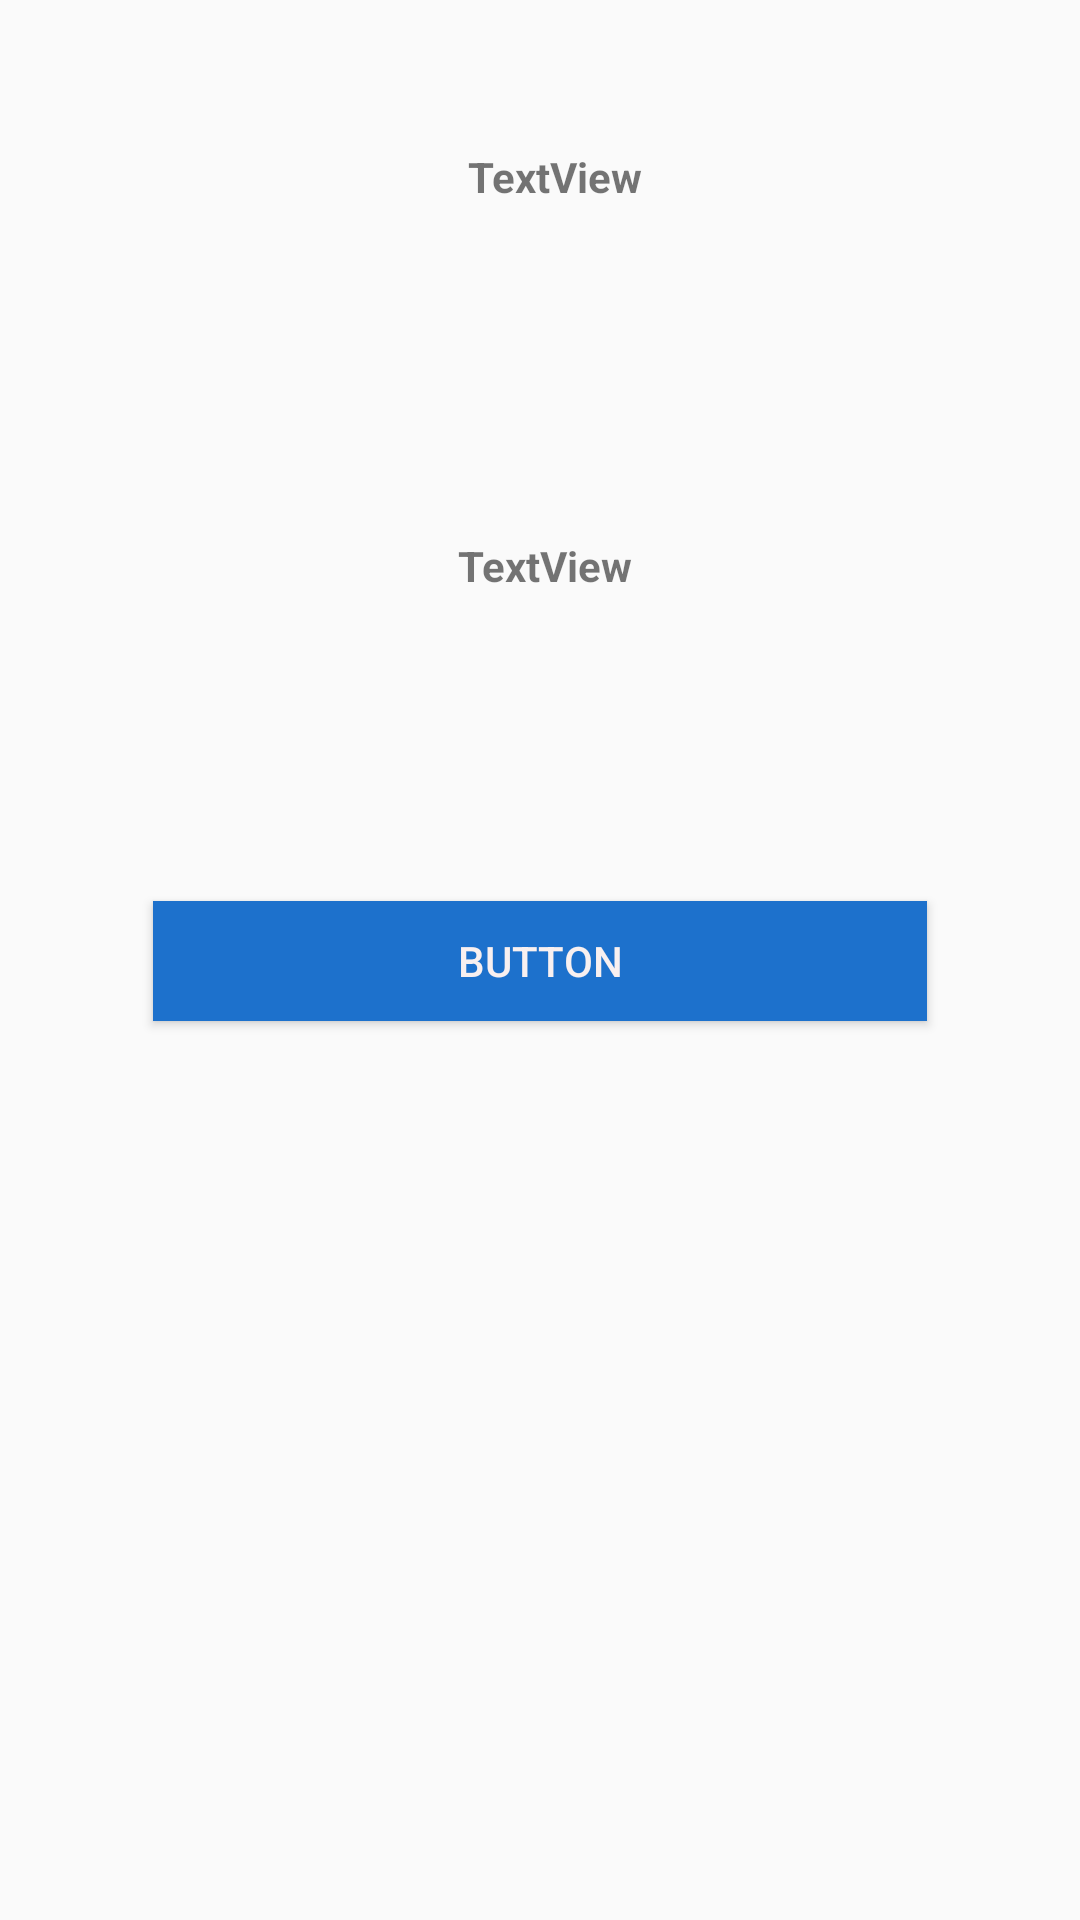

Produce the Android XML layout that renders to this screen, including the resource entries it uses.
<!-- AndroidManifest.xml: application theme Theme.Design.Light -->
<!-- res/layout/postlayout.xml -->
<?xml version="1.0" encoding="utf-8"?>
<androidx.constraintlayout.widget.ConstraintLayout xmlns:android="http://schemas.android.com/apk/res/android"
    xmlns:app="http://schemas.android.com/apk/res-auto"
    xmlns:tools="http://schemas.android.com/tools"
    android:layout_width="match_parent"
    android:layout_height="match_parent">

    <TextView
        android:id="@+id/name"
        android:layout_width="406dp"
        android:layout_height="62dp"
        android:layout_marginTop="28dp"
        android:gravity="center"
        android:text="TextView"
        android:textStyle="bold"
        app:layout_constraintEnd_toEndOf="parent"
        app:layout_constraintHorizontal_bias="0.4"
        app:layout_constraintStart_toStartOf="parent"
        app:layout_constraintTop_toTopOf="parent" />

    <TextView
        android:id="@+id/address"
        android:layout_width="407dp"
        android:layout_height="69dp"
        android:layout_marginTop="64dp"
        android:gravity="center"
        android:text="TextView"
        android:textStyle="bold"
        app:layout_constraintEnd_toEndOf="parent"
        app:layout_constraintHorizontal_bias="0.473"
        app:layout_constraintStart_toStartOf="parent"
        app:layout_constraintTop_toBottomOf="@+id/name" />

    <Button
        android:id="@+id/button2"
        android:layout_width="258dp"
        android:layout_height="40dp"
        android:layout_marginTop="48dp"
        android:background="#1D71CC"
        android:text="Button"
        android:textColor="#F8F0F0"
        app:layout_constraintBottom_toBottomOf="parent"
        app:layout_constraintEnd_toEndOf="parent"
        app:layout_constraintStart_toStartOf="parent"
        app:layout_constraintTop_toBottomOf="@+id/address"
        app:layout_constraintVertical_bias="0.089" />
</androidx.constraintlayout.widget.ConstraintLayout>
<!-- resources referenced by this layout -->
<resources>

</resources>
